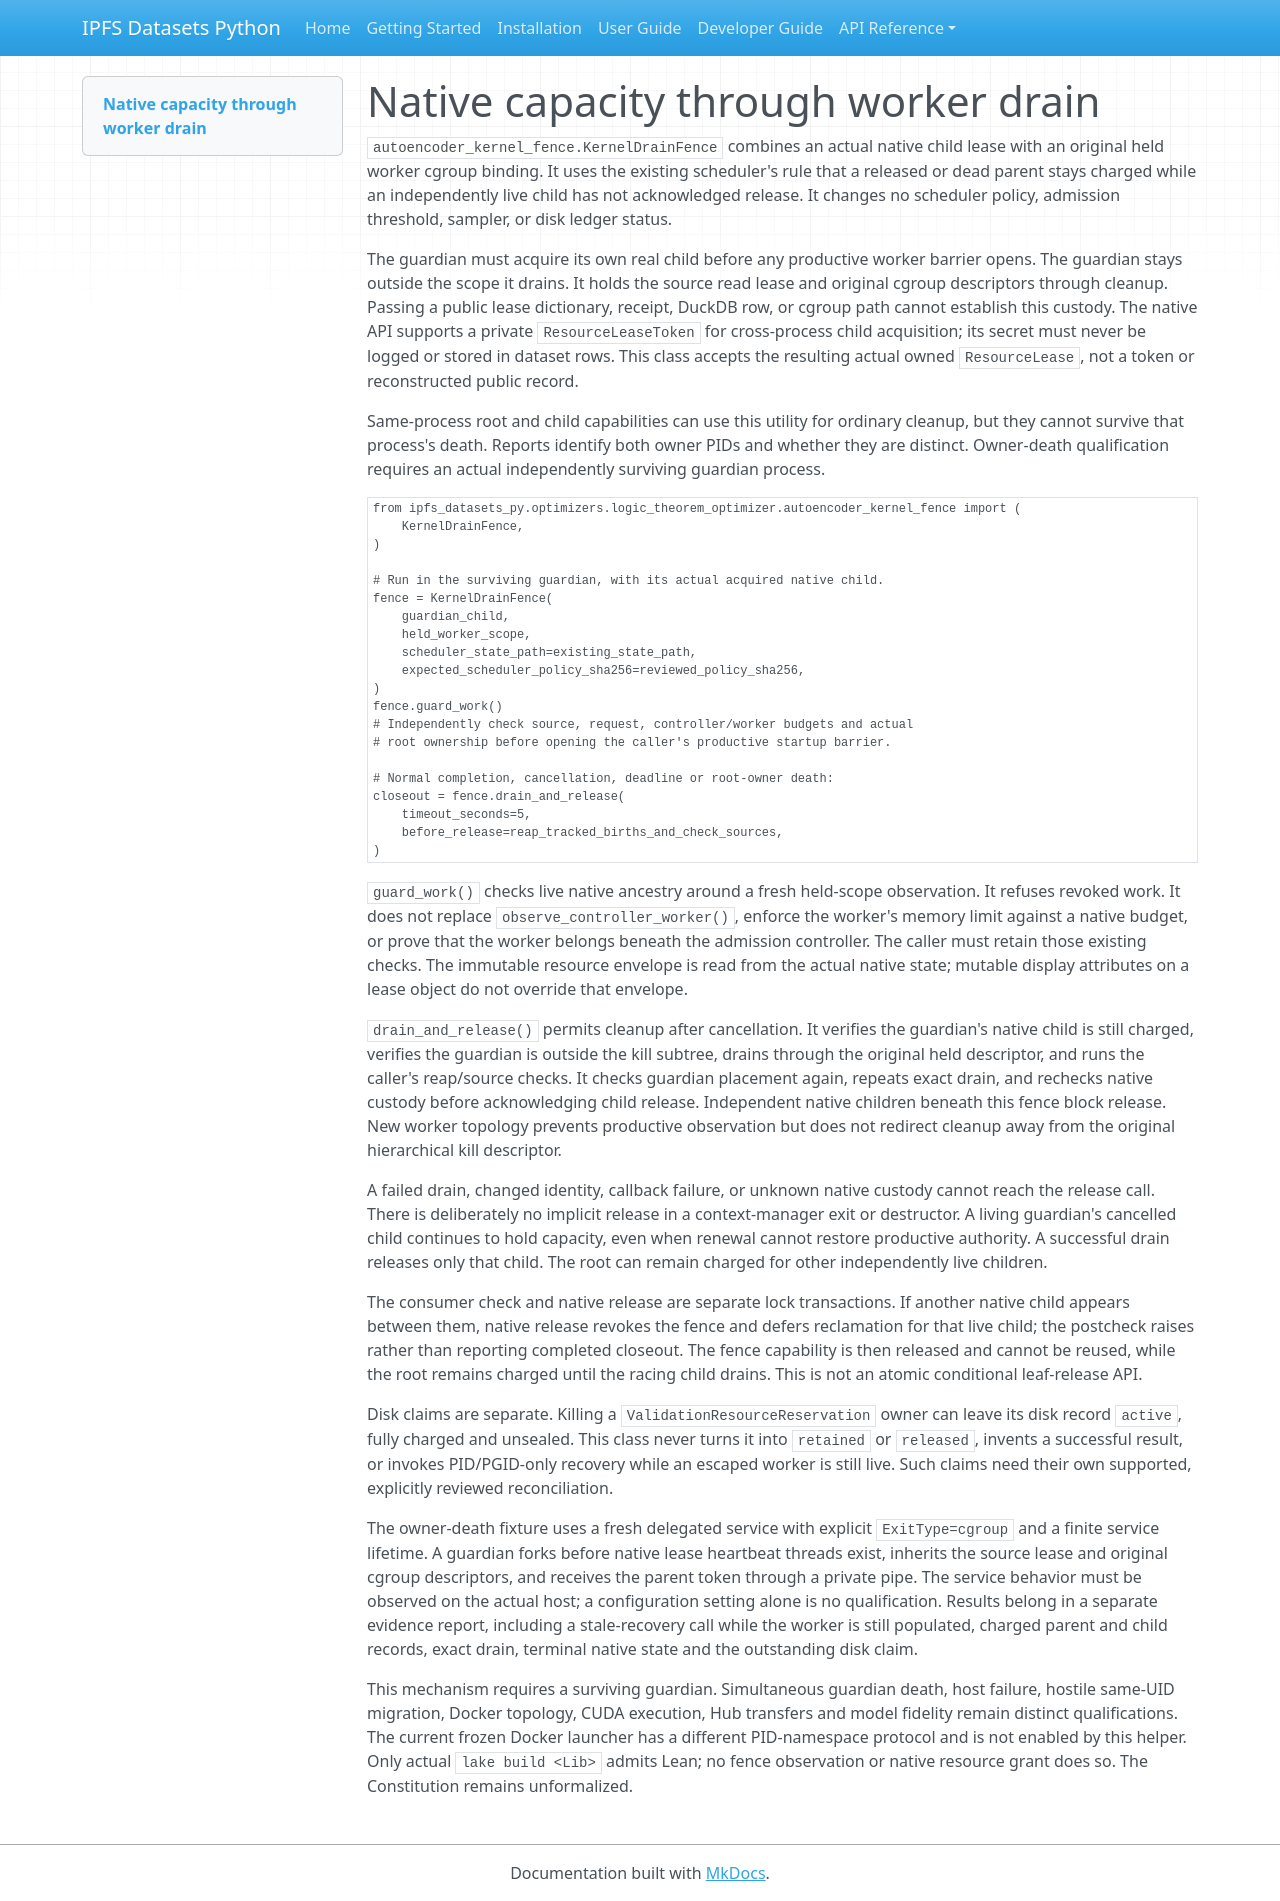

repository: endomorphosis/ipfs_datasets_py · page: autoencoders/kernel_drain_fence/index.html · generator: mkdocs

# Native capacity through worker drain

`autoencoder_kernel_fence.KernelDrainFence` combines an actual native child
lease with an original held worker cgroup binding. It uses the existing
scheduler's rule that a released or dead parent stays charged while an
independently live child has not acknowledged release. It changes no scheduler
policy, admission threshold, sampler, or disk ledger status.

The guardian must acquire its own real child before any productive worker
barrier opens. The guardian stays outside the scope it drains. It holds the
source read lease and original cgroup descriptors through cleanup. Passing a
public lease dictionary, receipt, DuckDB row, or cgroup path cannot establish
this custody. The native API supports a private `ResourceLeaseToken` for
cross-process child acquisition; its secret must never be logged or stored in
dataset rows. This class accepts the resulting actual owned `ResourceLease`,
not a token or reconstructed public record.

Same-process root and child capabilities can use this utility for ordinary
cleanup, but they cannot survive that process's death. Reports identify both
owner PIDs and whether they are distinct. Owner-death qualification requires
an actual independently surviving guardian process.

```python
from ipfs_datasets_py.optimizers.logic_theorem_optimizer.autoencoder_kernel_fence import (
    KernelDrainFence,
)

# Run in the surviving guardian, with its actual acquired native child.
fence = KernelDrainFence(
    guardian_child,
    held_worker_scope,
    scheduler_state_path=existing_state_path,
    expected_scheduler_policy_sha256=reviewed_policy_sha256,
)
fence.guard_work()
# Independently check source, request, controller/worker budgets and actual
# root ownership before opening the caller's productive startup barrier.

# Normal completion, cancellation, deadline or root-owner death:
closeout = fence.drain_and_release(
    timeout_seconds=5,
    before_release=reap_tracked_births_and_check_sources,
)
```

`guard_work()` checks live native ancestry around a fresh held-scope
observation. It refuses revoked work. It does not replace
`observe_controller_worker()`, enforce the worker's memory limit against a
native budget, or prove that the worker belongs beneath the admission
controller. The caller must retain those existing checks. The immutable
resource envelope is read from the actual native state; mutable display
attributes on a lease object do not override that envelope.

`drain_and_release()` permits cleanup after cancellation. It verifies the
guardian's native child is still charged, verifies the guardian is outside
the kill subtree, drains through the original held descriptor, and runs the
caller's reap/source checks. It checks guardian placement again, repeats
exact drain, and rechecks native custody before acknowledging child release.
Independent native children beneath this fence block release. New worker
topology prevents productive observation but does not redirect cleanup away
from the original hierarchical kill descriptor.

A failed drain, changed identity, callback failure, or unknown native custody
cannot reach the release call. There is deliberately no implicit release in
a context-manager exit or destructor. A living guardian's cancelled child
continues to hold capacity, even when renewal cannot restore productive
authority. A successful drain releases only that child. The root can remain
charged for other independently live children.

The consumer check and native release are separate lock transactions. If
another native child appears between them, native release revokes the fence
and defers reclamation for that live child; the postcheck raises rather than
reporting completed closeout. The fence capability is then released and cannot
be reused, while the root remains charged until the racing child drains. This
is not an atomic conditional leaf-release API.

Disk claims are separate. Killing a `ValidationResourceReservation` owner can
leave its disk record `active`, fully charged and unsealed. This class never
turns it into `retained` or `released`, invents a successful result, or invokes
PID/PGID-only recovery while an escaped worker is still live. Such claims
need their own supported, explicitly reviewed reconciliation.

The owner-death fixture uses a fresh delegated service with explicit
`ExitType=cgroup` and a finite service lifetime. A guardian forks before
native lease heartbeat threads exist, inherits the source lease and original
cgroup descriptors, and receives the parent token through a private pipe.
The service behavior must be observed on the actual host; a configuration
setting alone is no qualification. Results belong in a separate evidence
report, including a stale-recovery call while the worker is still populated,
charged parent and child records, exact drain, terminal native state and the
outstanding disk claim.

This mechanism requires a surviving guardian. Simultaneous guardian death,
host failure, hostile same-UID migration, Docker topology, CUDA execution,
Hub transfers and model fidelity remain distinct qualifications. The current
frozen Docker launcher has a different PID-namespace protocol and is not
enabled by this helper. Only actual `lake build <Lib>` admits Lean; no fence
observation or native resource grant does so. The Constitution remains
unformalized.
